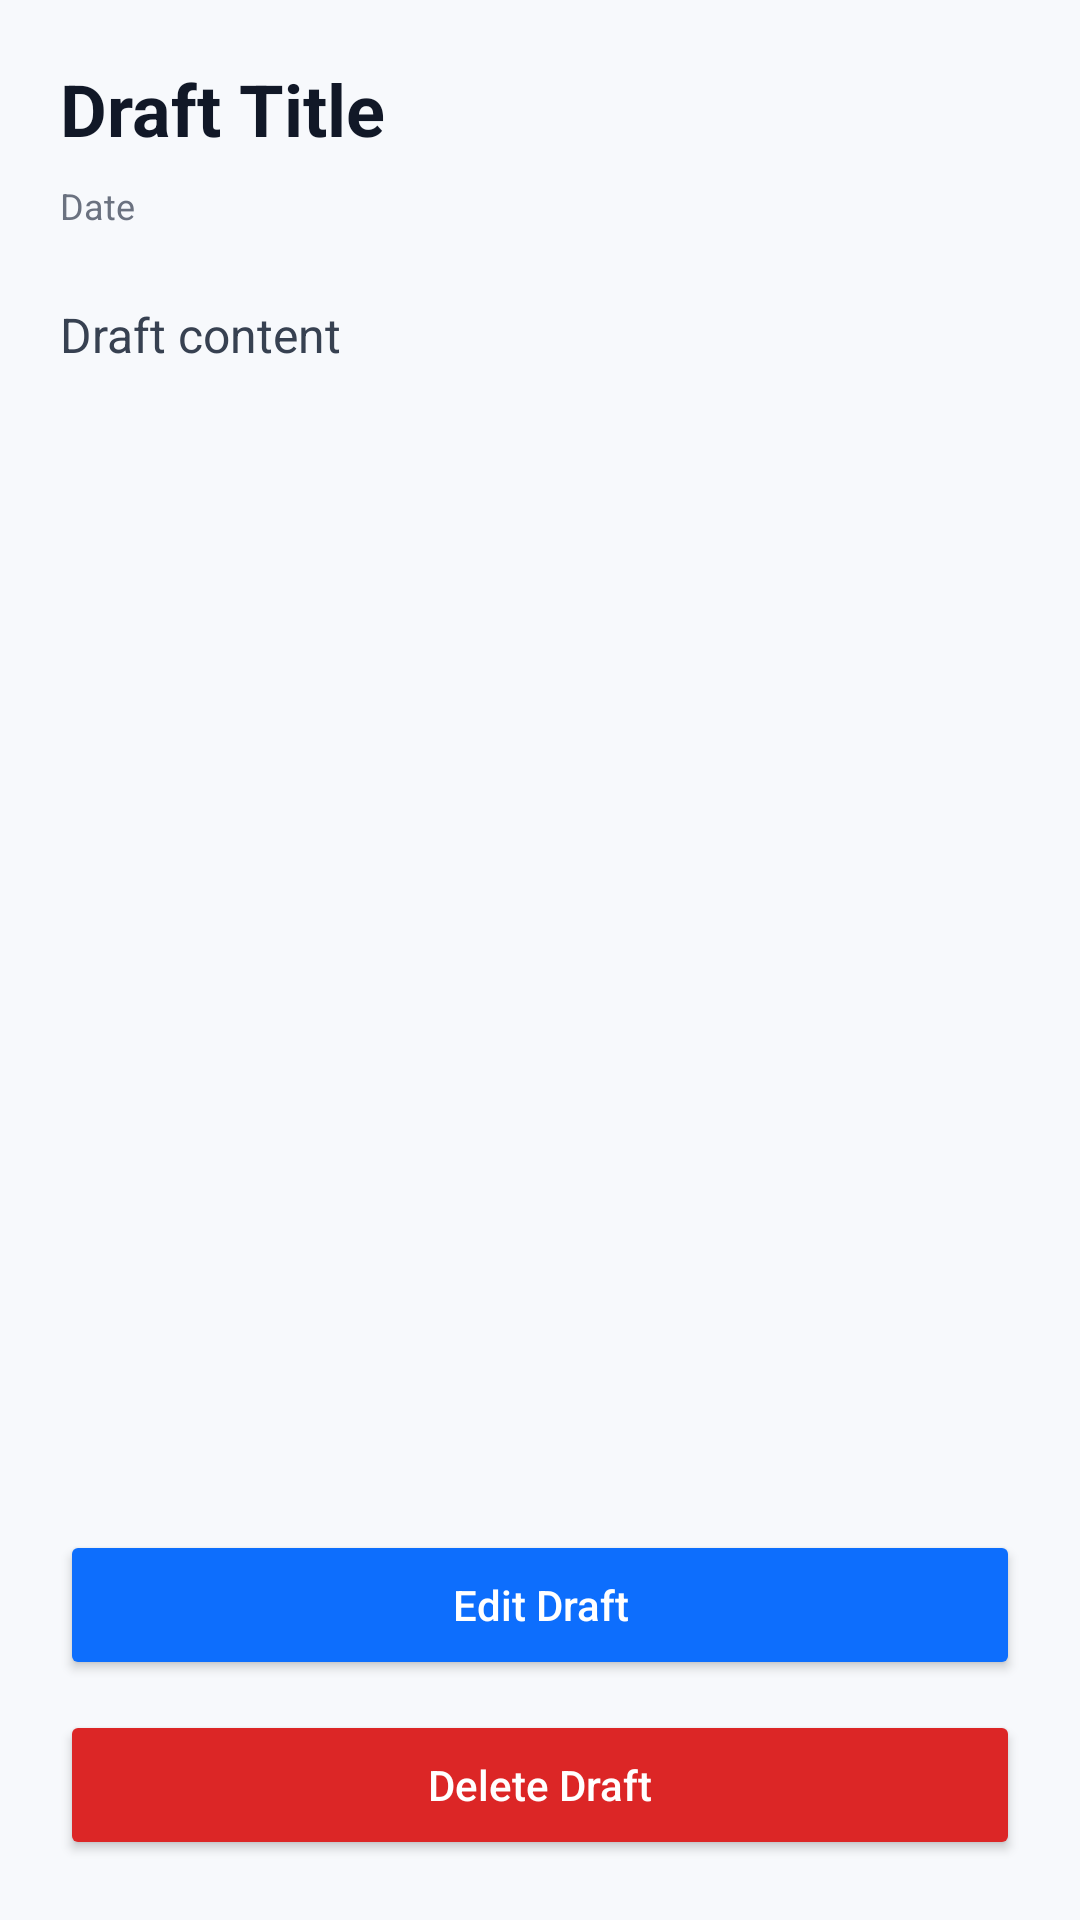

Reconstruct the res/layout file that produces this screen, plus the resources it refers to.
<!-- AndroidManifest.xml: application theme Theme.MemoNest -->
<!-- res/layout/activity_draft_detail.xml -->
<?xml version="1.0" encoding="utf-8"?>
<LinearLayout xmlns:android="http://schemas.android.com/apk/res/android"
    android:layout_width="match_parent"
    android:layout_height="match_parent"
    android:orientation="vertical"
    android:padding="20dp"
    android:background="#F7F9FC">

    <TextView
        android:id="@+id/txtDetailTitle"
        android:layout_width="match_parent"
        android:layout_height="wrap_content"
        android:text="Draft Title"
        android:textSize="24sp"
        android:textStyle="bold"
        android:textColor="#111827" />

    <TextView
        android:id="@+id/txtDetailDate"
        android:layout_width="match_parent"
        android:layout_height="wrap_content"
        android:text="Date"
        android:textSize="12sp"
        android:textColor="#6B7280"
        android:layout_marginTop="8dp" />

    <ImageView
        android:id="@+id/imgDetail"
        android:layout_width="match_parent"
        android:layout_height="190dp"
        android:layout_marginTop="16dp"
        android:scaleType="centerCrop"
        android:visibility="gone" />

    <TextView
        android:id="@+id/txtDetailContent"
        android:layout_width="match_parent"
        android:layout_height="0dp"
        android:layout_weight="1"
        android:text="Draft content"
        android:textSize="16sp"
        android:textColor="#374151"
        android:lineSpacingExtra="5dp"
        android:layout_marginTop="24dp" />

    <Button
        android:id="@+id/btnEdit"
        android:layout_width="match_parent"
        android:layout_height="50dp"
        android:text="Edit Draft"
        android:textAllCaps="false"
        android:backgroundTint="#0D6EFD"
        android:textColor="#FFFFFF" />

    <Button
        android:id="@+id/btnDelete"
        android:layout_width="match_parent"
        android:layout_height="50dp"
        android:text="Delete Draft"
        android:textAllCaps="false"
        android:backgroundTint="#DC2626"
        android:textColor="#FFFFFF"
        android:layout_marginTop="10dp" />

</LinearLayout>
<!-- resources referenced by this layout -->
<resources>
  <style name="Theme.MemoNest" parent="Base.Theme.MemoNest" />
  <style name="Base.Theme.MemoNest" parent="Theme.Material3.DayNight.NoActionBar">
          
          
      </style>
</resources>
